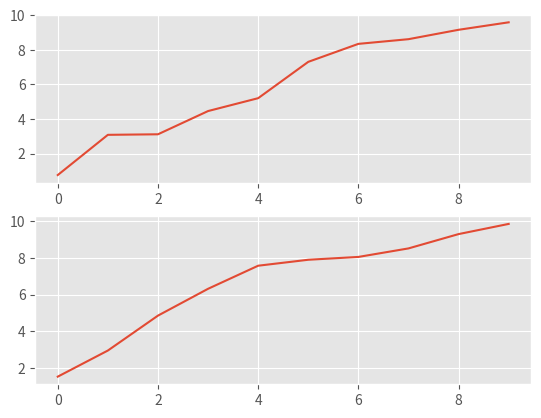

The matplotlib source for this figure: (Note: this script raises an exception after producing the figure.)
import matplotlib.pyplot as plt
import numpy as np

def gen_time_series(shape, limits=(0, 10)):
    x = np.arange(shape)
    y = np.random.uniform(limits[0], limits[1], shape)
    return x, sorted(y)

plt.style.use('ggplot')
#plt.style.use('fivethirtyeight')
#plt.style.use('bmh')
#plt.style.use('seaborn-whitegrid')
#plt.tight_layout()

def line_plot(x, y, title, xlabel='x', ylabel='y',
                 grid=False, fill=True):
    plt.plot(x, y,
                 label='Y',
                 color='k',
                 linestyle='--', # or ls	[ '-' | '--' | '-.' | ':' | 'steps' | ...]                 
                 #linewidth=1,
                 #marker=2    # denotes pt [ '+' | ',' | '.' | '1' | '2' | '3' | '4' ]
                                         # '^k' --> black triangles
                )
    
    plt.grid(grid,
                 which='major',
                 axis='both'
                 )
    if fill:
        plt.fill_between(x, y, label='Below',
                                 #y2=0, # lower threshold
                                 #where=() # cond --> (y > y2)
                                 color='blue',
                                 alpha=0.2 #transparency
                                 
                                 )
    plt.legend()
    plt.title(title)
    plt.xlabel(xlabel)
    plt.ylabel(ylabel)
    
    
def stack_figures(X, Y, shape=(2, 1), ylabel=['y1', 'y2'], xlabel=['x']):
    if shape[0] * shape[1] != len(Y):
        raise NameError('Length of Y must be num of subplts')
    fig, ax = plt.subplots(shape[0])
    
    plt_num = 0
    for row in range(1, shape[0] + 1):
        #for col in range(1, shape[1] + 1):
        for axes in ax:
            axes.plot(X[plt_num], Y[plt_num])
            '''
            print(row, col, plt_num)
            plt.subplot(shape[0], shape[1], plt_num + 1) # = (nRows, nCols, plt_num)
            plt.plot(X[plt_num], Y[plt_num])
            '''
            plt_num += 1
            

def example_bar_plot_offset():
    x_idx = np.arange(10)
    x, y1 = gen_time_series(10)
    _, y2 = gen_time_series(10)
    # Note: For horizantal bar use plt.barh()
    width = 0.3
    plt.bar(x_idx, y1,
            width=width, color='b', label='y1')
    plt.bar(x_idx + width, y2,
            width=width, color='g', label='y2')

    plt.xticks(ticks=x_idx, label=x)
    plt.legend()
    plt.show()
    
def main_line_examples():
    x, y = gen_time_series(10)
    x2, y2 = gen_time_series(10)
    stack_figures([x, x2], [y, y2])
    
    #line_plot(x, y, 'Series', grid=True)
    plt.show()

if __name__ == "__main__":
    main_line_examples()
    #example_bar_plot_offset()
    
    
    
